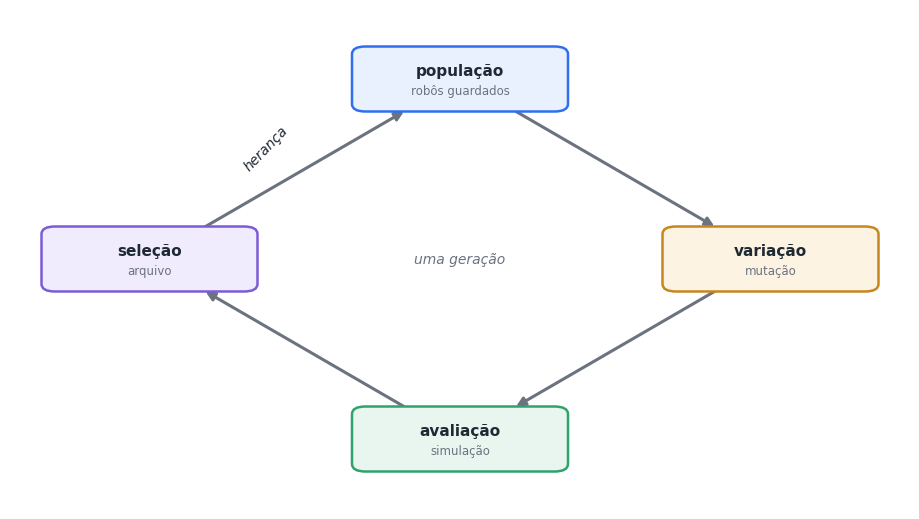
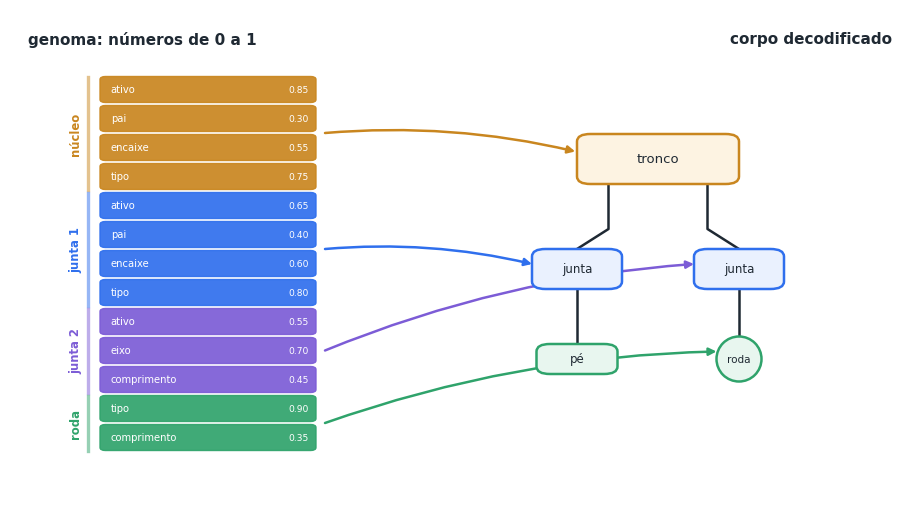
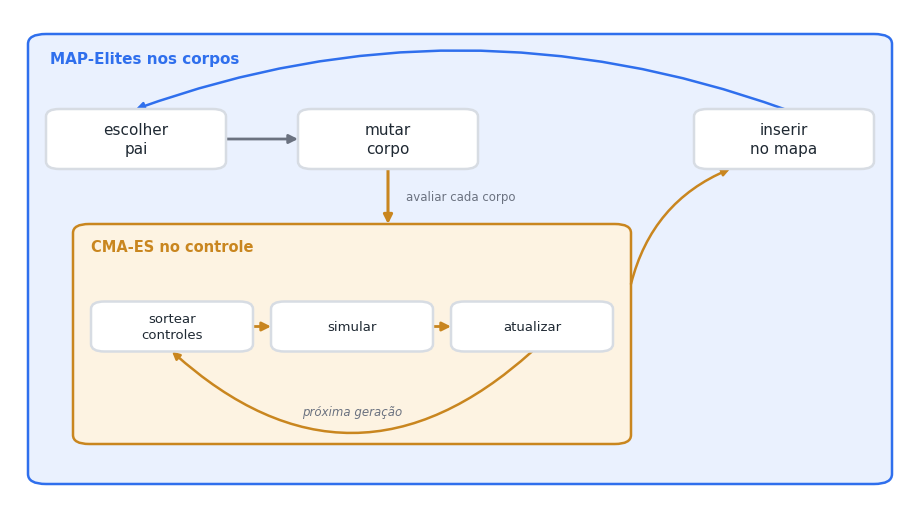
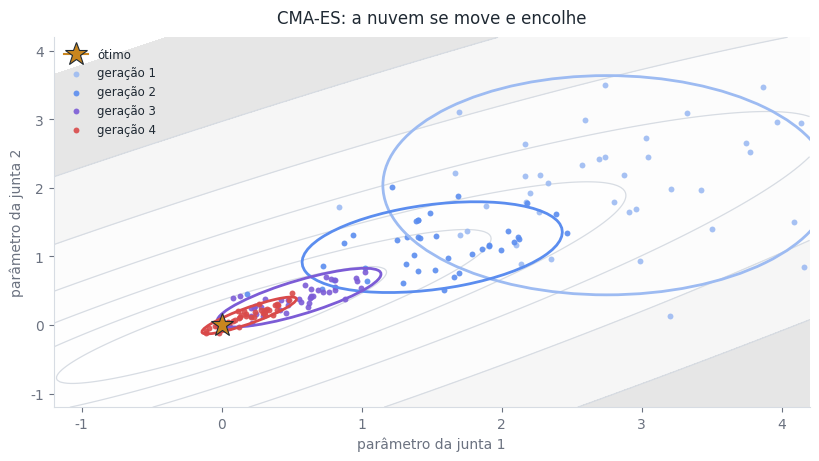
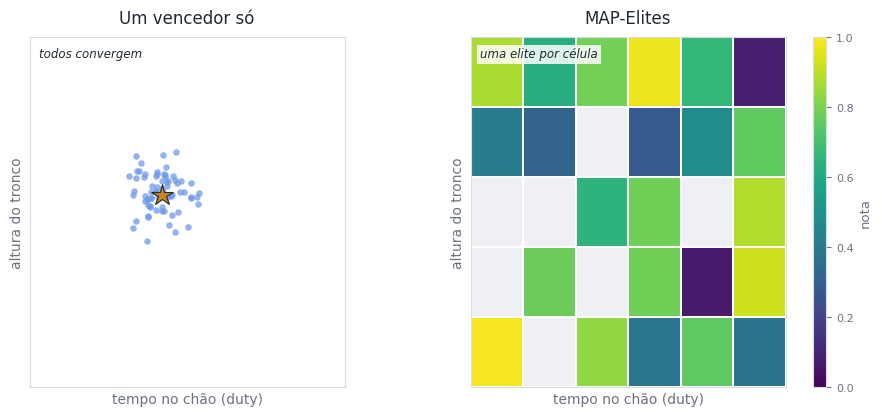
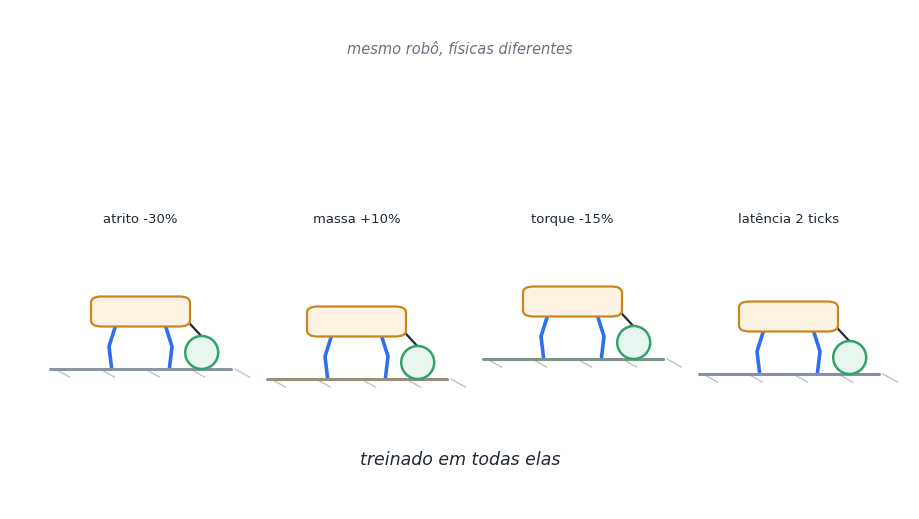
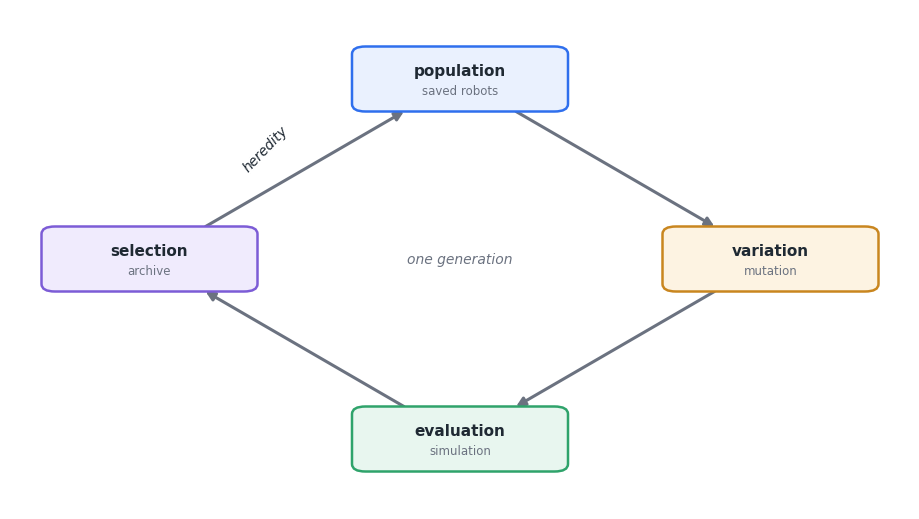
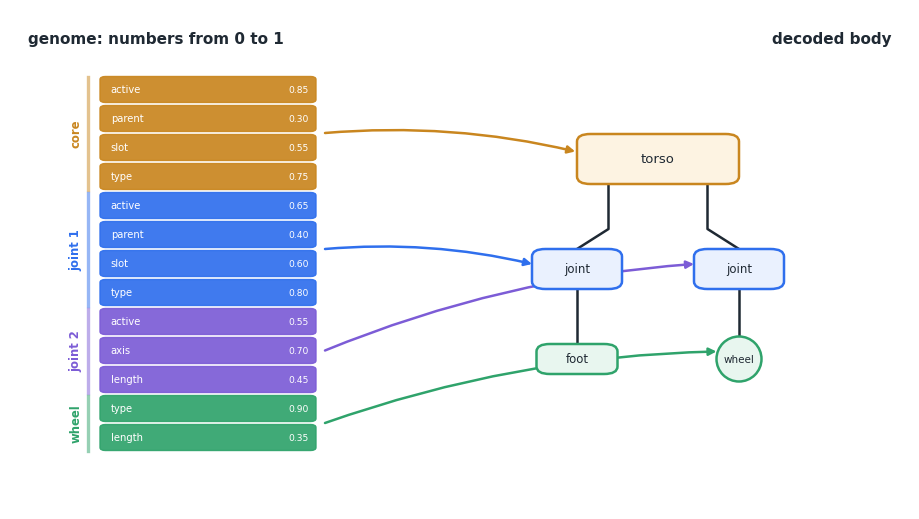
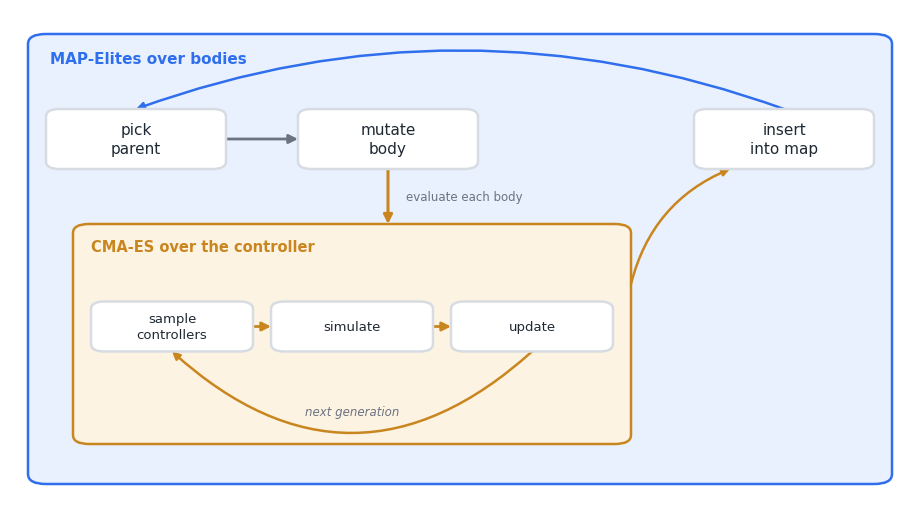
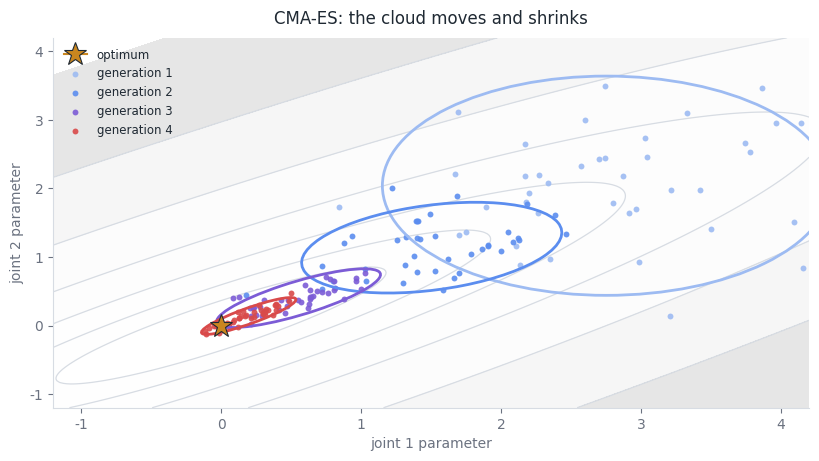
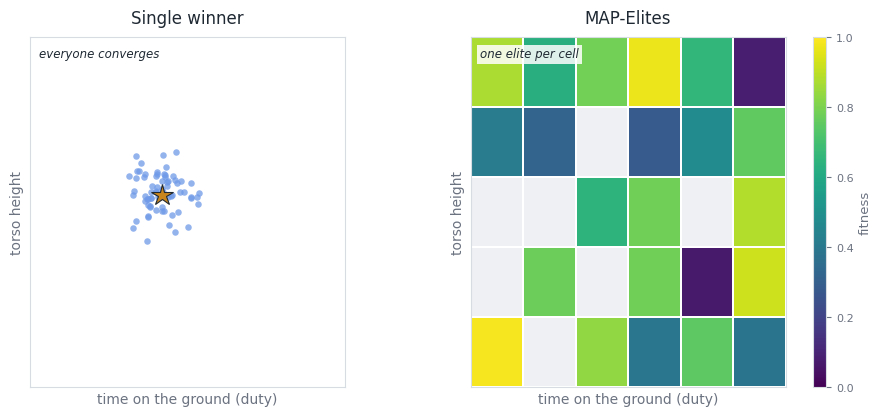
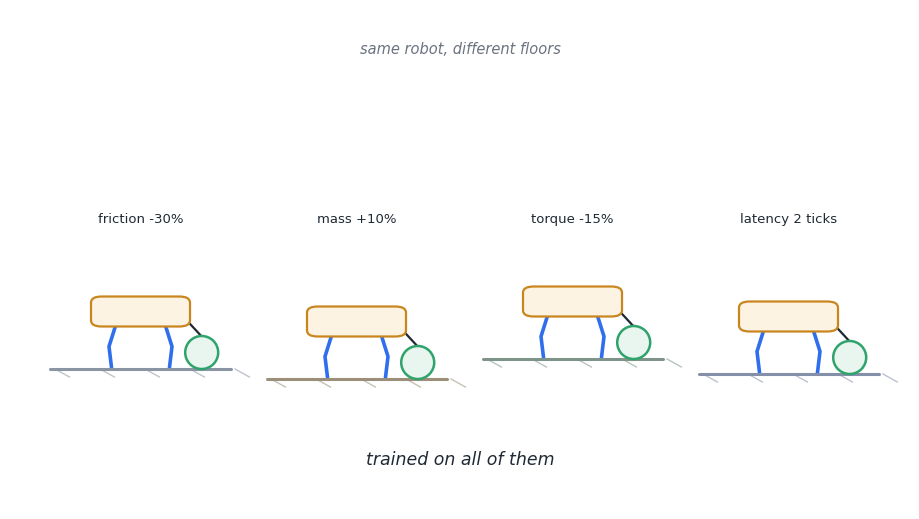

Here is the Python script that generated these plots, in order:
"""
tools/make_guide_figures.py
---------------------------
Draw the illustrations used by the evolution guide, in Portuguese and English.

  docs/guia-evolucao.md      cycle_pt, genome_pt, loops_pt, cmaes_pt, map_pt, randomize_pt
  docs/evolution-guide.md    the same six figures with the _en suffix

  python tools/make_guide_figures.py
  python tools/make_guide_figures.py --out /tmp/guide

Pure matplotlib and numpy (Agg backend): no MuJoCo, no archive, a few seconds.
Every figure is 900x500 px at dpi 100, white background, flat colours.
"""

import argparse
import os

import matplotlib

matplotlib.use("Agg")
import matplotlib.pyplot as plt   # noqa: E402
import numpy as np   # noqa: E402
from matplotlib.patches import Ellipse, FancyArrowPatch, FancyBboxPatch   # noqa: E402

INK = "#1f2933"
MUTED = "#6b7280"
PAPER = "#ffffff"
GRID = "#d7dce3"
BLUE = "#2f6fed"
AMBER = "#c9861f"
GREEN = "#2fa36b"
VIOLET = "#7c5cd6"
RED = "#d94a4a"
TINT = {"blue": "#eaf1fe", "amber": "#fdf3e2", "green": "#e8f6ef", "violet": "#f0ebfd"}
BLOCK_COLOURS = [AMBER, BLUE, VIOLET, GREEN]

COPY = {
    "pt": {
        "cycle": {"steps": [("população", "robôs guardados"), ("variação", "mutação"),
                            ("avaliação", "simulação"), ("seleção", "arquivo")],
                  "heredity": "herança", "center": "uma geração"},
        "genome": {"head": "genoma: números de 0 a 1", "body": "corpo decodificado",
                   "blocks": ["núcleo", "junta 1", "junta 2", "roda"],
                   "genes": {"active": "ativo", "parent": "pai", "slot": "encaixe",
                             "type": "tipo", "axis": "eixo", "length": "comprimento"},
                   "torso": "tronco", "joint": "junta", "foot": "pé", "wheel": "roda"},
        "loops": {"outer": "MAP-Elites nos corpos", "inner": "CMA-ES no controle",
                  "pick": "escolher\npai", "mutate": "mutar\ncorpo", "insert": "inserir\nno mapa",
                  "sample": "sortear\ncontroles", "simulate": "simular", "update": "atualizar",
                  "evaluate": "avaliar cada corpo", "repeat": "próxima geração"},
        "cmaes": {"title": "CMA-ES: a nuvem se move e encolhe",
                  "x": "parâmetro da junta 1", "y": "parâmetro da junta 2",
                  "gen": "geração", "optimum": "ótimo"},
        "map": {"left": "Um vencedor só", "right": "MAP-Elites",
                "note_left": "todos convergem", "note_right": "uma elite por célula",
                "x": "tempo no chão (duty)", "y": "altura do tronco", "fitness": "nota"},
        "randomize": {"labels": ["atrito -30%", "massa +10%", "torque -15%", "latência 2 ticks"],
                      "head": "mesmo robô, físicas diferentes",
                      "caption": "treinado em todas elas"},
    },
    "en": {
        "cycle": {"steps": [("population", "saved robots"), ("variation", "mutation"),
                            ("evaluation", "simulation"), ("selection", "archive")],
                  "heredity": "heredity", "center": "one generation"},
        "genome": {"head": "genome: numbers from 0 to 1", "body": "decoded body",
                   "blocks": ["core", "joint 1", "joint 2", "wheel"],
                   "genes": {"active": "active", "parent": "parent", "slot": "slot",
                             "type": "type", "axis": "axis", "length": "length"},
                   "torso": "torso", "joint": "joint", "foot": "foot", "wheel": "wheel"},
        "loops": {"outer": "MAP-Elites over bodies", "inner": "CMA-ES over the controller",
                  "pick": "pick\nparent", "mutate": "mutate\nbody", "insert": "insert\ninto map",
                  "sample": "sample\ncontrollers", "simulate": "simulate", "update": "update",
                  "evaluate": "evaluate each body", "repeat": "next generation"},
        "cmaes": {"title": "CMA-ES: the cloud moves and shrinks",
                  "x": "joint 1 parameter", "y": "joint 2 parameter",
                  "gen": "generation", "optimum": "optimum"},
        "map": {"left": "Single winner", "right": "MAP-Elites",
                "note_left": "everyone converges", "note_right": "one elite per cell",
                "x": "time on the ground (duty)", "y": "torso height", "fitness": "fitness"},
        "randomize": {"labels": ["friction -30%", "mass +10%", "torque -15%",
                                 "latency 2 ticks"],
                      "head": "same robot, different floors",
                      "caption": "trained on all of them"},
    },
}

plt.rcParams.update({
    "font.family": "DejaVu Sans", "font.size": 10, "axes.edgecolor": GRID,
    "axes.labelcolor": MUTED, "text.color": INK, "xtick.color": MUTED,
    "ytick.color": MUTED, "legend.frameon": False,
})

GENES = [
    (0, "active", 0.85), (0, "parent", 0.30), (0, "slot", 0.55), (0, "type", 0.75),
    (1, "active", 0.65), (1, "parent", 0.40), (1, "slot", 0.60), (1, "type", 0.80),
    (2, "active", 0.55), (2, "axis", 0.70), (2, "length", 0.45),
    (3, "type", 0.90), (3, "length", 0.35),
]


# ------------------------------------------------------------------ helpers

def canvas():
    fig = plt.figure(figsize=(9, 5), dpi=100, facecolor=PAPER)
    ax = fig.add_axes([0, 0, 1, 1])
    ax.set_xlim(0, 1)
    ax.set_ylim(0, 1)
    ax.axis("off")
    return fig, ax


def card(ax, cx, cy, w, h, title, sub=None, fc="white", ec=GRID, lw=1.8, fs=11):
    ax.add_patch(FancyBboxPatch((cx - w / 2, cy - h / 2), w, h,
                                boxstyle="round,pad=0,rounding_size=0.015",
                                fc=fc, ec=ec, lw=lw, zorder=3))
    if sub:
        ax.text(cx, cy + 0.016, title, ha="center", va="center", fontsize=fs,
                weight="bold", zorder=4)
        ax.text(cx, cy - 0.024, sub, ha="center", va="center", fontsize=8.5,
                color=MUTED, zorder=4)
    else:
        ax.text(cx, cy, title, ha="center", va="center", fontsize=fs, zorder=4,
                linespacing=1.3)


def arrow(ax, p, q, color=INK, rad=0.0, lw=2.0, ms=13):
    ax.add_patch(FancyArrowPatch(p, q, arrowstyle="-|>", mutation_scale=ms,
                                 color=color, lw=lw, shrinkA=0, shrinkB=0,
                                 connectionstyle=f"arc3,rad={rad}", zorder=2))


def edge(c, other, hw, hh):
    d = np.subtract(other, c)
    t = min(hw / abs(d[0]) if d[0] else np.inf,
            hh / abs(d[1]) if d[1] else np.inf)
    return tuple(np.asarray(c) + d * t)


def wheel(ax, cx, cy, r, fc, ec, lw=1.8):
    # the canvas is 9x5, so the width needs the 5/9 factor to look circular
    ax.add_patch(Ellipse((cx, cy), width=2 * r * 5 / 9, height=2 * r,
                         fc=fc, ec=ec, lw=lw, zorder=3))


# ------------------------------------------------------------------- cycle

def draw_cycle(fig, ax, L):
    spots = [(0.50, 0.86), (0.845, 0.50), (0.50, 0.14), (0.155, 0.50)]
    tints = ["blue", "amber", "green", "violet"]
    edges = [BLUE, AMBER, GREEN, VIOLET]
    for (cx, cy), tint, ec, (title, sub) in zip(spots, tints, edges, L["steps"]):
        card(ax, cx, cy, 0.24, 0.13, title, sub, fc=TINT[tint], ec=ec)
    hw, hh = 0.12, 0.065
    for i in range(4):
        p, q = spots[i], spots[(i + 1) % 4]
        arrow(ax, edge(p, q, hw, hh), edge(q, p, hw, hh), color=MUTED, lw=2.2)
    ax.text(0.284, 0.722, L["heredity"], rotation=46, fontsize=10, style="italic",
            ha="center", va="center")
    ax.text(0.5, 0.5, L["center"], ha="center", va="center", fontsize=10,
            color=MUTED, style="italic")


# ------------------------------------------------------------------ genome

def draw_genome(fig, ax, L):
    ax.text(0.02, 0.94, L["head"], fontsize=11, weight="bold", va="center")
    ax.text(0.98, 0.94, L["body"], fontsize=11, weight="bold", va="center", ha="right")
    top, h, step, x, w = 0.865, 0.052, 0.058, 0.10, 0.24
    for i, (block, gene, value) in enumerate(GENES):
        y, col = top - i * step - h, BLOCK_COLOURS[block]
        ax.add_patch(FancyBboxPatch((x, y), w, h, boxstyle="round,pad=0,rounding_size=0.006",
                                    fc=col, ec=col, lw=1, alpha=0.92, zorder=3))
        ax.text(x + 0.012, y + h / 2, L["genes"][gene], fontsize=7.2, color="white",
                va="center", zorder=4)
        ax.text(x + w - 0.008, y + h / 2, f"{value:.2f}", fontsize=6.6, color="white",
                va="center", ha="right", zorder=4)
    for (first, last), name, col in zip([(0, 3), (4, 7), (8, 10), (11, 12)],
                                        L["blocks"], BLOCK_COLOURS):
        yc = top - (first + last) / 2 * step - h / 2
        ax.text(0.073, yc, name, rotation=90, ha="center", va="center", fontsize=8.4,
                color=col, weight="bold")
        ax.plot([0.087, 0.087], [top - first * step, top - (last + 1) * step + 0.006],
                color=col, lw=2.4, alpha=0.5)

    torso, left, right = (0.72, 0.70), (0.63, 0.48), (0.81, 0.48)
    foot, hub = (0.63, 0.30), (0.81, 0.30)
    ax.plot([0.665, 0.665, left[0]], [0.65, 0.56, 0.52], color=INK, lw=1.8, zorder=1)
    ax.plot([0.775, 0.775, right[0]], [0.65, 0.56, 0.52], color=INK, lw=1.8, zorder=1)
    ax.plot([0.63, 0.63], [0.44, 0.33], color=INK, lw=1.8, zorder=1)
    ax.plot([0.81, 0.81], [0.44, 0.345], color=INK, lw=1.8, zorder=1)
    card(ax, *torso, 0.18, 0.10, L["torso"], fc=TINT["amber"], ec=AMBER, fs=9.5)
    card(ax, *left, 0.10, 0.08, L["joint"], fc=TINT["blue"], ec=BLUE, fs=8.5)
    card(ax, *right, 0.10, 0.08, L["joint"], fc=TINT["blue"], ec=BLUE, fs=8.5)
    card(ax, *foot, 0.09, 0.06, L["foot"], fc=TINT["green"], ec=GREEN, fs=8.5)
    wheel(ax, *hub, 0.045, TINT["green"], GREEN)
    ax.text(*hub, L["wheel"], fontsize=7.5, ha="center", va="center", zorder=4)

    starts = [0.752, 0.520, 0.317, 0.172]
    ends = [(0.628, 0.715), (left[0] - 0.05, 0.49), (right[0] - 0.05, 0.49),
            (hub[0] - 0.025, 0.315)]
    for y0, end, col in zip(starts, ends, BLOCK_COLOURS):
        arrow(ax, (0.35, y0), end, color=col, lw=1.8, rad=-0.08, ms=11)


# ------------------------------------------------------------------- loops

def draw_loops(fig, ax, L):
    ax.add_patch(FancyBboxPatch((0.02, 0.05), 0.96, 0.90,
                                boxstyle="round,pad=0,rounding_size=0.02",
                                fc=TINT["blue"], ec=BLUE, lw=1.8, zorder=0))
    ax.text(0.045, 0.90, L["outer"], fontsize=11, weight="bold", color=BLUE, va="center")
    top = 0.68
    for cx, key in ((0.14, "pick"), (0.42, "mutate"), (0.86, "insert")):
        card(ax, cx, top + 0.06, 0.20, 0.12, L[key])
    arrow(ax, (0.24, top + 0.06), (0.32, top + 0.06), color=MUTED)
    arrow(ax, (0.86, top + 0.12), (0.14, top + 0.12), color=BLUE, rad=0.18, lw=1.8, ms=11)

    ax.add_patch(FancyBboxPatch((0.07, 0.13), 0.62, 0.44,
                                boxstyle="round,pad=0,rounding_size=0.018",
                                fc=TINT["amber"], ec=AMBER, lw=1.8, zorder=0))
    ax.text(0.09, 0.525, L["inner"], fontsize=10.5, weight="bold", color=AMBER, va="center")
    row = 0.315
    for cx, key in ((0.18, "sample"), (0.38, "simulate"), (0.58, "update")):
        card(ax, cx, row + 0.05, 0.18, 0.10, L[key], fs=9.5)
    arrow(ax, (0.27, row + 0.05), (0.29, row + 0.05), color=AMBER)
    arrow(ax, (0.47, row + 0.05), (0.49, row + 0.05), color=AMBER)
    arrow(ax, (0.58, row), (0.18, row), color=AMBER, rad=-0.45, lw=1.8, ms=11)
    ax.text(0.38, 0.195, L["repeat"], fontsize=8.5, color=MUTED, style="italic",
            ha="center", va="center")
    arrow(ax, (0.42, top), (0.42, 0.57), color=AMBER, lw=2.2)
    ax.text(0.44, 0.625, L["evaluate"], fontsize=8.5, color=MUTED, va="center")
    arrow(ax, (0.69, 0.45), (0.80, top), color=AMBER, rad=-0.25, lw=1.8, ms=11)


# ------------------------------------------------------------------- cmaes

ANG = np.deg2rad(35)


def valley(p):
    x, y = p[..., 0], p[..., 1]
    u = x * np.cos(ANG) + y * np.sin(ANG)
    v = -x * np.sin(ANG) + y * np.cos(ANG)
    return (u / 2.6) ** 2 + (v / 0.55) ** 2


def cma_snapshots(seed=0, gens=7, shots=(0, 2, 4, 6), lam=40, mu=20):
    """Simplified covariance adaptation, in the spirit of CMA-ES."""
    rng = np.random.default_rng(seed)
    m, C = np.array([2.7, 1.9]), np.eye(2) * 0.8 ** 2
    w = np.log(mu + 0.5) - np.log(np.arange(1, mu + 1))
    w /= w.sum()
    out = []
    for g in range(gens):
        x = m + rng.standard_normal((lam, 2)) @ np.linalg.cholesky(C).T
        if g in shots:
            out.append((x, C.copy()))
        elite = x[np.argsort(valley(x))[:mu]]
        m = w @ elite
        d = elite - m
        C = 1.8 * (d.T * w) @ d + 1e-3 * np.eye(2)  # inflate so it does not collapse
    return out


def draw_cmaes(fig, ax, L):
    ax.remove()
    ax = fig.add_axes([0.13, 0.16, 0.84, 0.74])
    g = np.linspace(-1.2, 4.2, 220)
    X, Y = np.meshgrid(g, g)
    F = valley(np.dstack([X, Y]))
    levels = [0.1, 0.3, 0.8, 1.8, 4, 9, 20, 45]
    ax.contourf(X, Y, F, levels=levels, cmap="Greys", alpha=0.15, zorder=0)
    ax.contour(X, Y, F, levels=levels[1:-1], colors=GRID, linewidths=0.9, zorder=1)
    ax.plot(0, 0, marker="*", ms=17, color=AMBER, mec=INK, mew=0.8, zorder=6,
            label=L["optimum"])
    for i, (x, C) in enumerate(cma_snapshots()):
        vals, vecs = np.linalg.eigh(C)
        order = vals.argsort()[::-1]
        vals, vecs = vals[order], vecs[:, order]
        ang = np.degrees(np.arctan2(vecs[1, 0], vecs[0, 0]))
        ax.scatter(x[:, 0], x[:, 1], s=18, color=["#9dbbf2", "#5b8def", VIOLET, RED][i],
                   alpha=0.9, linewidths=0, zorder=3, label=f'{L["gen"]} {i + 1}')
        ax.add_patch(Ellipse(x.mean(axis=0), 4 * np.sqrt(vals[0]), 4 * np.sqrt(vals[1]),
                             angle=ang, fill=False, lw=2, zorder=4,
                             ec=["#9dbbf2", "#5b8def", VIOLET, RED][i]))
    ax.set(xlim=(-1.2, 4.2), ylim=(-1.2, 4.2), xlabel=L["x"], ylabel=L["y"])
    ax.set_title(L["title"], fontsize=12, color=INK, pad=10)
    ax.legend(loc="upper left", fontsize=8.5)
    for s in ("top", "right"):
        ax.spines[s].set_visible(False)


# --------------------------------------------------------------------- map

def draw_map(fig, ax, L):
    ax.remove()
    left = fig.add_axes([0.07, 0.16, 0.35, 0.70])
    right = fig.add_axes([0.56, 0.16, 0.35, 0.70])
    cax = fig.add_axes([0.94, 0.16, 0.015, 0.70])
    rng = np.random.default_rng(4)
    pts = rng.normal([0.42, 0.55], [0.055, 0.05], size=(70, 2))
    left.scatter(pts[:, 0], pts[:, 1], s=22, color="#6f9ae8", alpha=0.75, linewidths=0)
    left.plot(0.42, 0.55, marker="*", ms=16, color=AMBER, mec=INK, mew=0.8)
    left.set_title(L["left"], fontsize=12, color=INK, pad=10)

    fit = rng.random((5, 6))
    fit[rng.random((5, 6)) < 0.22] = np.nan
    mesh = right.pcolormesh(np.linspace(0, 1, 7), np.linspace(0, 1, 6),
                            np.ma.masked_invalid(fit), cmap="viridis", vmin=0, vmax=1,
                            edgecolors="white", linewidth=1.4)
    right.set_facecolor("#eef0f3")
    right.set_title(L["right"], fontsize=12, color=INK, pad=10)

    for a, note in ((left, L["note_left"]), (right, L["note_right"])):
        a.set(xlim=(0, 1), ylim=(0, 1), xlabel=L["x"], ylabel=L["y"])
        a.set_xticks([])
        a.set_yticks([])
        a.text(0.03, 0.97, note, transform=a.transAxes, va="top", fontsize=8.5,
               style="italic", bbox=dict(fc="white", ec="none", alpha=0.85, pad=2))
    cb = fig.colorbar(mesh, cax=cax)
    cb.set_label(L["fitness"], fontsize=9.5)
    cb.outline.set_edgecolor(GRID)
    cb.ax.tick_params(labelsize=8)


# --------------------------------------------------------------- randomize

def sketch(ax, cx, gy):
    ax.add_patch(FancyBboxPatch((cx - 0.055, gy + 0.085), 0.11, 0.06,
                                boxstyle="round,pad=0,rounding_size=0.012",
                                fc=TINT["amber"], ec=AMBER, lw=1.6, zorder=3))
    for dx in (-0.028, 0.028):
        ax.plot([cx + dx, cx + dx * 1.25, cx + dx * 1.15],
                [gy + 0.085, gy + 0.045, gy + 0.003], color=BLUE, lw=2.6,
                solid_capstyle="round", zorder=2)
    ax.plot([cx + 0.05, cx + 0.068], [gy + 0.10, gy + 0.065], color=INK, lw=1.6, zorder=2)
    wheel(ax, cx + 0.068, gy + 0.033, 0.033, TINT["green"], GREEN)


def draw_randomize(fig, ax, L):
    ax.text(0.5, 0.92, L["head"], ha="center", va="center", fontsize=10.5,
            color=MUTED, style="italic")
    shades = ["#8a94a3", "#9b8f7a", "#7f9488", "#8390a8"]
    for cx, gy, label, shade in zip([0.145, 0.385, 0.625, 0.865],
                                    [0.28, 0.26, 0.30, 0.27], L["labels"], shades):
        sketch(ax, cx, gy)
        ax.plot([cx - 0.10, cx + 0.10], [gy, gy], color=shade, lw=2.2,
                solid_capstyle="round")
        for k in range(5):
            x0 = cx - 0.095 + k * 0.05
            ax.plot([x0, x0 + 0.016], [gy, gy - 0.016], color=shade, lw=1, alpha=0.55)
        ax.text(cx, 0.58, label, ha="center", va="center", fontsize=9.5, color=INK)
    ax.text(0.5, 0.10, L["caption"], ha="center", va="center", fontsize=12.5,
            style="italic", color=INK)


# --------------------------------------------------------------------- main

FIGURES = {"cycle": draw_cycle, "genome": draw_genome, "loops": draw_loops,
           "cmaes": draw_cmaes, "map": draw_map, "randomize": draw_randomize}


def main():
    p = argparse.ArgumentParser(description="darwinbot: draw the evolution guide figures")
    p.add_argument("--out", default="docs/img/guide", help="output directory")
    a = p.parse_args()
    os.makedirs(a.out, exist_ok=True)
    for lang, labels in COPY.items():
        for name, draw in FIGURES.items():
            fig, ax = canvas()
            draw(fig, ax, labels[name])
            path = os.path.join(a.out, f"{name}_{lang}.png")
            fig.savefig(path, dpi=100, facecolor=PAPER)
            plt.close(fig)
            print("wrote", path)


if __name__ == "__main__":
    main()
